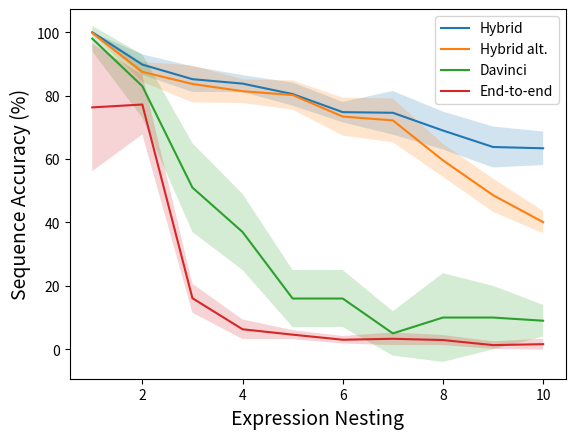

Write the Python code that produced this figure. (Note: this script raises an exception after producing the figure.)
import seaborn as sns
import matplotlib.pyplot as plt
import pandas as pd
import numpy as np


def main():
	seq_acc_plot()
	char_acc_plot()


def seq_acc_plot():
	nesting_values = list(range(1, 11))
	hybrid_acc = np.array([1.0, 0.89800, 0.85200, 0.83800, 0.80500, 0.74800, 0.74600, 0.69000, 0.63800, 0.63400])*100
	hybrid_std = np.array([0.0, 0.03219, 0.04045, 0.02676, 0.03640, 0.03219, 0.06888, 0.05983, 0.06462, 0.05295])*100
	hybrid_nofilter_acc = np.array([0.99800, 0.87500, 0.83700, 0.81400, 0.80200, 0.73400, 0.72200, 0.59600, 0.48600, 0.40100])*100
	hybrid_nofilter_std = np.array([0.00400, 0.03106, 0.05832, 0.03720, 0.04600, 0.05987, 0.06925, 0.05200, 0.05257, 0.03506])*100
	davinci_acc = np.array([0.98, 0.83, 0.51, 0.37, 0.16, 0.16, 0.05, 0.10, 0.10, 0.09])*100
	davinci_std = np.array([0.04, 0.10, 0.14, 0.12, 0.09, 0.09, 0.07, 0.14, 0.10, 0.05])*100
	transformer_acc = np.array([0.76300, 0.77200, 0.16100, 0.06300, 0.04600, 0.03000, 0.03300, 0.02900, 0.01300, 0.01600])*100
	transformer_std = np.array([0.20120, 0.09442, 0.04549, 0.03100, 0.01428, 0.01183, 0.02002, 0.01578, 0.01187, 0.01744])*100

	ax = sns.lineplot(x=nesting_values, y=hybrid_acc, label='Hybrid')
	ax = sns.lineplot(x=nesting_values, y=hybrid_nofilter_acc, label='Hybrid alt.')
	ax = sns.lineplot(x=nesting_values, y=davinci_acc, ax=ax, label='Davinci')
	ax = sns.lineplot(x=nesting_values, y=transformer_acc, ax=ax, label='End-to-end')
	plt.fill_between(nesting_values, hybrid_acc-hybrid_std, hybrid_acc+hybrid_std, alpha=0.2)
	plt.fill_between(nesting_values, hybrid_nofilter_acc-hybrid_nofilter_std, hybrid_nofilter_acc+hybrid_nofilter_std, alpha=0.2)
	plt.fill_between(nesting_values, davinci_acc-davinci_std, davinci_acc+davinci_std, alpha=0.2)
	plt.fill_between(nesting_values, transformer_acc-transformer_std, transformer_acc+transformer_std, alpha=0.2)
	plt.ylabel('Sequence Accuracy (%)', fontsize=14)
	plt.xlabel('Expression Nesting', fontsize=14)
	plt.savefig('../reports/figures/main_figure.pdf', bbox_inches='tight')
	plt.show()


def char_acc_plot():
	nesting_values = list(range(1, 11))
	hybrid_acc = np.array([1.0, 0.93771, 0.92187, 0.91429, 0.89835, 0.86021, 0.85073, 0.81564, 0.76960, 0.74095])*100
	hybrid_std = np.array([0.0, 0.01937, 0.02683, 0.02488, 0.02940, 0.02918, 0.04749, 0.03955, 0.04778, 0.03624])*100
	davinci_acc = np.array([0.98, 0.89, 0.69, 0.59, 0.41, 0.39, 0.34, 0.35, 0.29, 0.31])*100
	davinci_std = np.array([0.05, 0.08, 0.10, 0.10, 0.10, 0.12, 0.08, 0.14, 0.09, 0.09])*100
	transformer_acc = np.array([0.89121, 0.89740, 0.56026, 0.47437, 0.44861, 0.43321, 0.42213, 0.40757, 0.40305, 0.39717])*100
	transformer_std = np.array([0.10327, 0.04599, 0.03259, 0.02495, 0.02187, 0.01861, 0.02126, 0.02568, 0.01947, 0.01052])*100
	ax = sns.lineplot(x=nesting_values, y=hybrid_acc, label='Hybrid')
	ax = sns.lineplot(x=nesting_values, y=davinci_acc, ax=ax, label='Davinci')
	ax = sns.lineplot(x=nesting_values, y=transformer_acc, ax=ax, label='End-to-end')
	plt.fill_between(nesting_values, hybrid_acc-hybrid_std, hybrid_acc+hybrid_std, alpha=0.2)
	plt.fill_between(nesting_values, davinci_acc-davinci_std, davinci_acc+davinci_std, alpha=0.2)
	plt.fill_between(nesting_values, transformer_acc-transformer_std, transformer_acc+transformer_std, alpha=0.2)
	plt.ylabel('Character Accuracy (%)', fontsize=14)
	plt.xlabel('Expression Nesting', fontsize=14)
	plt.savefig('../reports/figures/characc_figure.pdf', bbox_inches='tight')
	plt.show()


if __name__ == '__main__':
	main()
